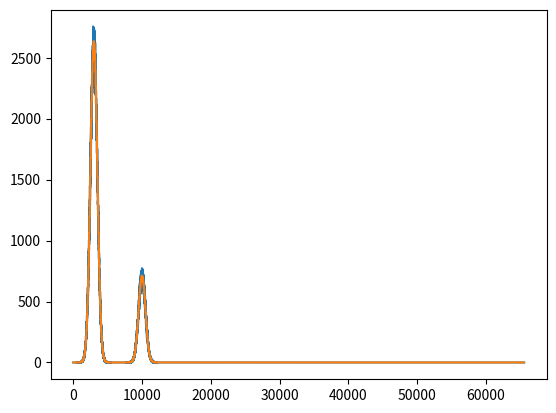

Write the Python code that produced this figure.
import numpy as np
import time
import matplotlib.pyplot as plt

np.random.seed(42)
img = np.random.normal(3000, 500, (2048, 2048)).astype(np.uint16)

for a in range(1000000):
    pos = np.random.randint(0, 2048, 2)
    img[pos[0], pos[1]] = np.random.normal(10000, 500, 1)

t0 = time.perf_counter()
hist = np.bincount(img.ravel(), minlength=2**16)
t1 = time.perf_counter()
print("bincount", t1 - t0)

bin_size = 50
bins = np.arange(0, 2**16, bin_size)
t2 = time.perf_counter()
binned = np.digitize(img.ravel(), bins)
hist2 = np.bincount(binned, minlength=len(bins))
print("digitize", time.perf_counter() - t1)
hist2 = hist2/bin_size


hist[0] = hist[-1] = 0
plt.step(np.arange(2**16), hist)
plt.step(bins, hist2)
plt.show()